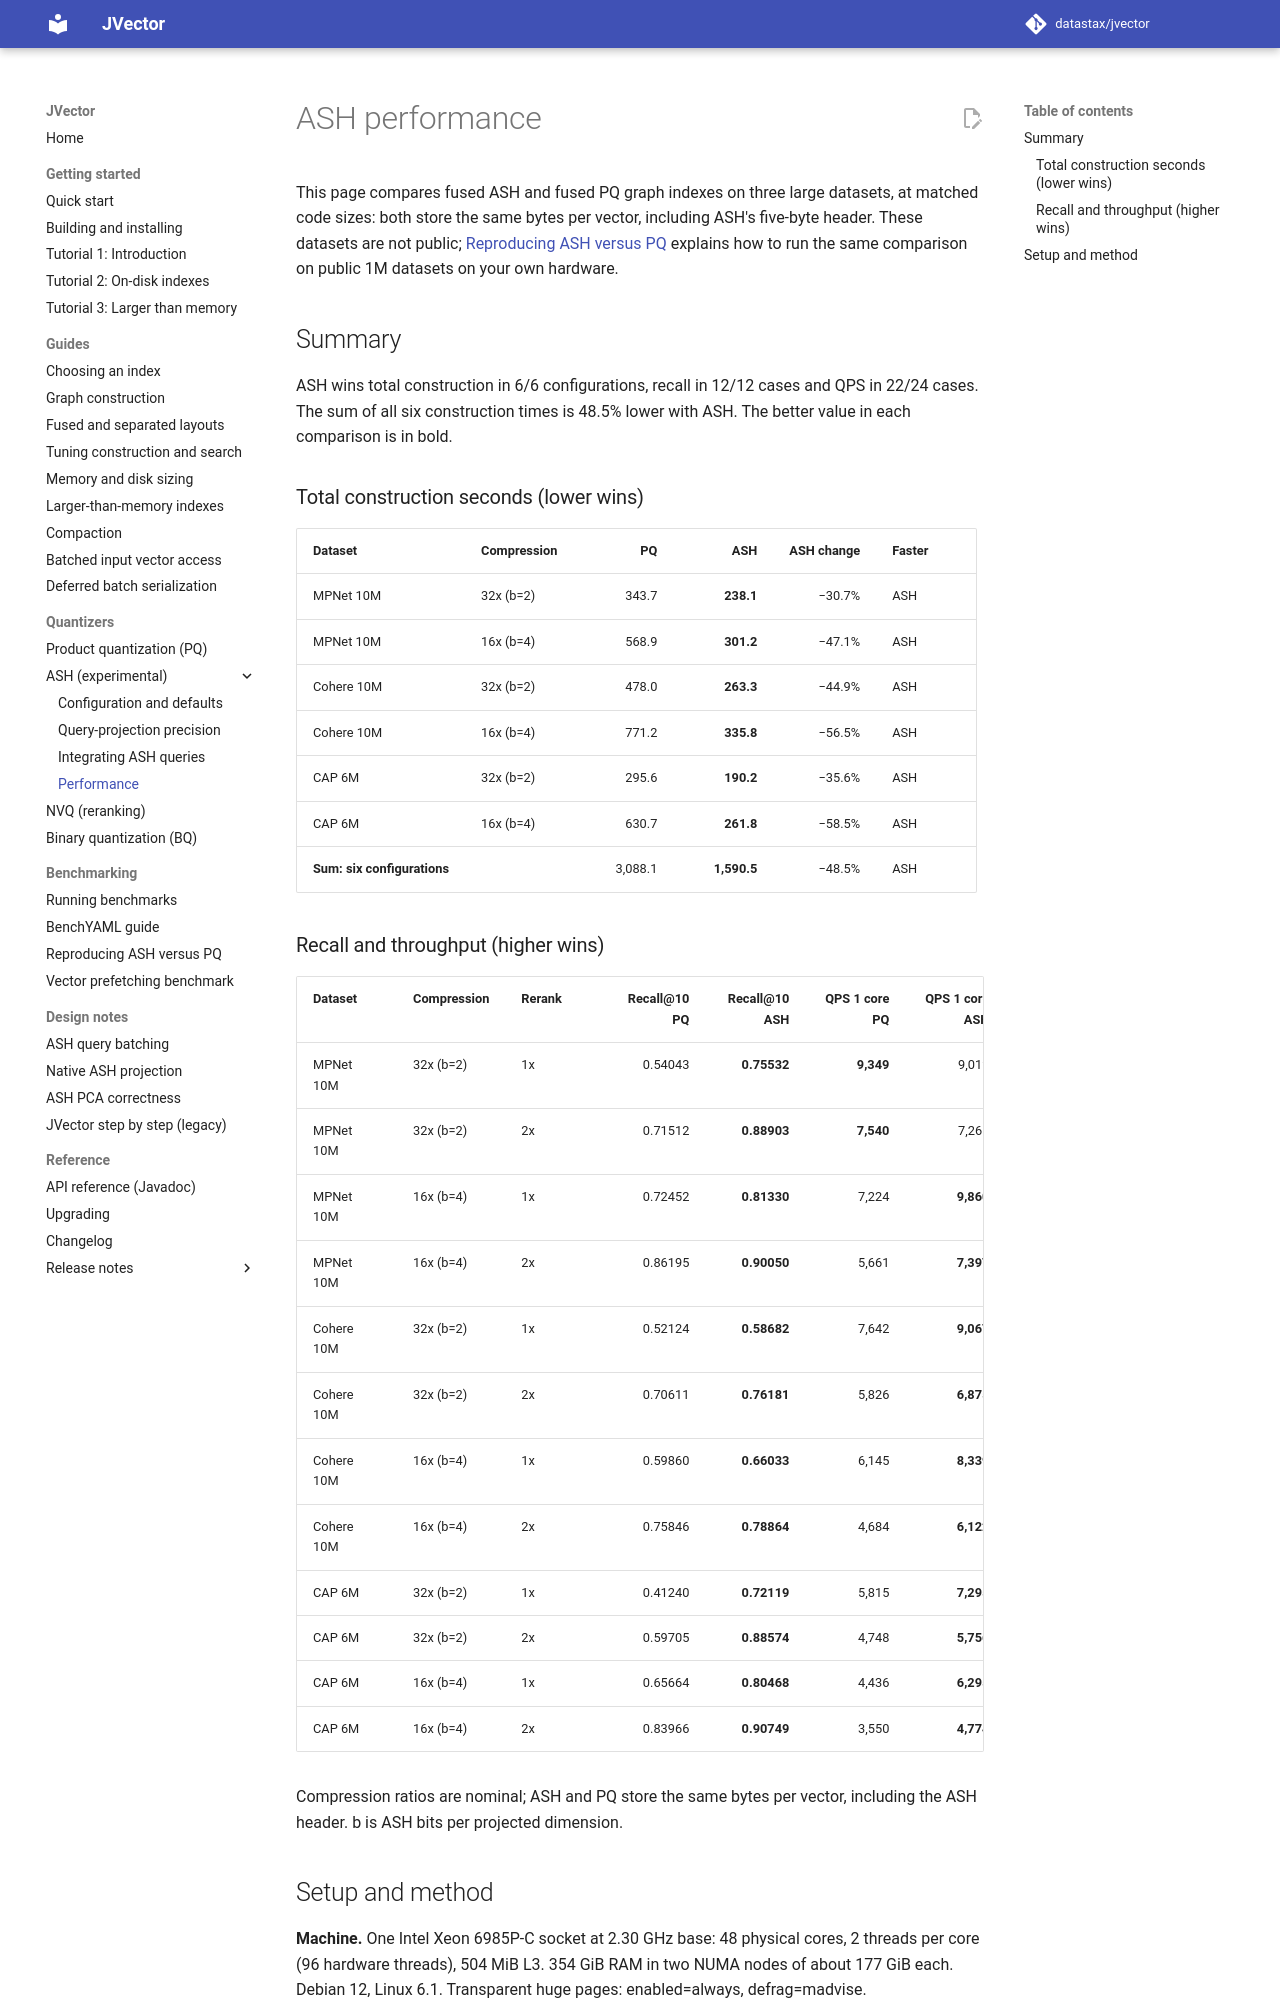

repository: datastax/jvector · page: 4.1/ash-performance/index.html · generator: mkdocs

# ASH performance

This page compares fused ASH and fused PQ graph indexes on three large datasets,
at matched code sizes: both store the same bytes per vector, including ASH's
five-byte header. These datasets are not public; [Reproducing ASH versus PQ](ash-pq-benchmark.md)
explains how to run the same comparison on public 1M datasets on your own hardware.

## Summary

ASH wins total construction in 6/6 configurations, recall in 12/12 cases and QPS
in 22/24 cases. The sum of all six construction times is 48.5% lower with ASH.
The better value in each comparison is in bold.

### Total construction seconds (lower wins)

| Dataset | Compression | PQ | ASH | ASH change | Faster |
| --- | --- | ---: | ---: | ---: | --- |
| MPNet 10M | 32x (b=2) | 343.7 | **238.1** | −30.7% | ASH |
| MPNet 10M | 16x (b=4) | 568.9 | **301.2** | −47.1% | ASH |
| Cohere 10M | 32x (b=2) | 478.0 | **263.3** | −44.9% | ASH |
| Cohere 10M | 16x (b=4) | 771.2 | **335.8** | −56.5% | ASH |
| CAP 6M | 32x (b=2) | 295.6 | **190.2** | −35.6% | ASH |
| CAP 6M | 16x (b=4) | 630.7 | **261.8** | −58.5% | ASH |
| **Sum: six configurations** | | 3,088.1 | **1,590.5** | −48.5% | ASH |

### Recall and throughput (higher wins)

| Dataset | Compression | Rerank | Recall@10 PQ | Recall@10 ASH | QPS 1 core PQ | QPS 1 core ASH | QPS 8 cores PQ | QPS 8 cores ASH |
| --- | --- | --- | ---: | ---: | ---: | ---: | ---: | ---: |
| MPNet 10M | 32x (b=2) | 1x | 0.54043 | **0.75532** | **9,349** | 9,012 | 77,609 | **81,421** |
| MPNet 10M | 32x (b=2) | 2x | 0.71512 | **0.88903** | **7,540** | 7,266 | 61,759 | **62,913** |
| MPNet 10M | 16x (b=4) | 1x | 0.72452 | **0.81330** | 7,224 | **9,860** | 63,221 | **76,619** |
| MPNet 10M | 16x (b=4) | 2x | 0.86195 | **0.90050** | 5,661 | **7,397** | 48,894 | **57,709** |
| Cohere 10M | 32x (b=2) | 1x | 0.52124 | **0.58682** | 7,642 | **9,067** | 62,520 | **72,500** |
| Cohere 10M | 32x (b=2) | 2x | 0.70611 | **0.76181** | 5,826 | **6,875** | 48,494 | **55,340** |
| Cohere 10M | 16x (b=4) | 1x | 0.59860 | **0.66033** | 6,145 | **8,339** | 50,152 | **65,660** |
| Cohere 10M | 16x (b=4) | 2x | 0.75846 | **0.78864** | 4,684 | **6,122** | 38,369 | **49,100** |
| CAP 6M | 32x (b=2) | 1x | 0.41240 | **0.72119** | 5,815 | **7,295** | 51,746 | **62,544** |
| CAP 6M | 32x (b=2) | 2x | 0.59705 | **0.88574** | 4,748 | **5,756** | 41,022 | **48,482** |
| CAP 6M | 16x (b=4) | 1x | 0.65664 | **0.80468** | 4,436 | **6,295** | 39,786 | **58,394** |
| CAP 6M | 16x (b=4) | 2x | 0.83966 | **0.90749** | 3,550 | **4,774** | 31,393 | **41,777** |

Compression ratios are nominal; ASH and PQ store the same bytes per vector,
including the ASH header. b is ASH bits per projected dimension.
